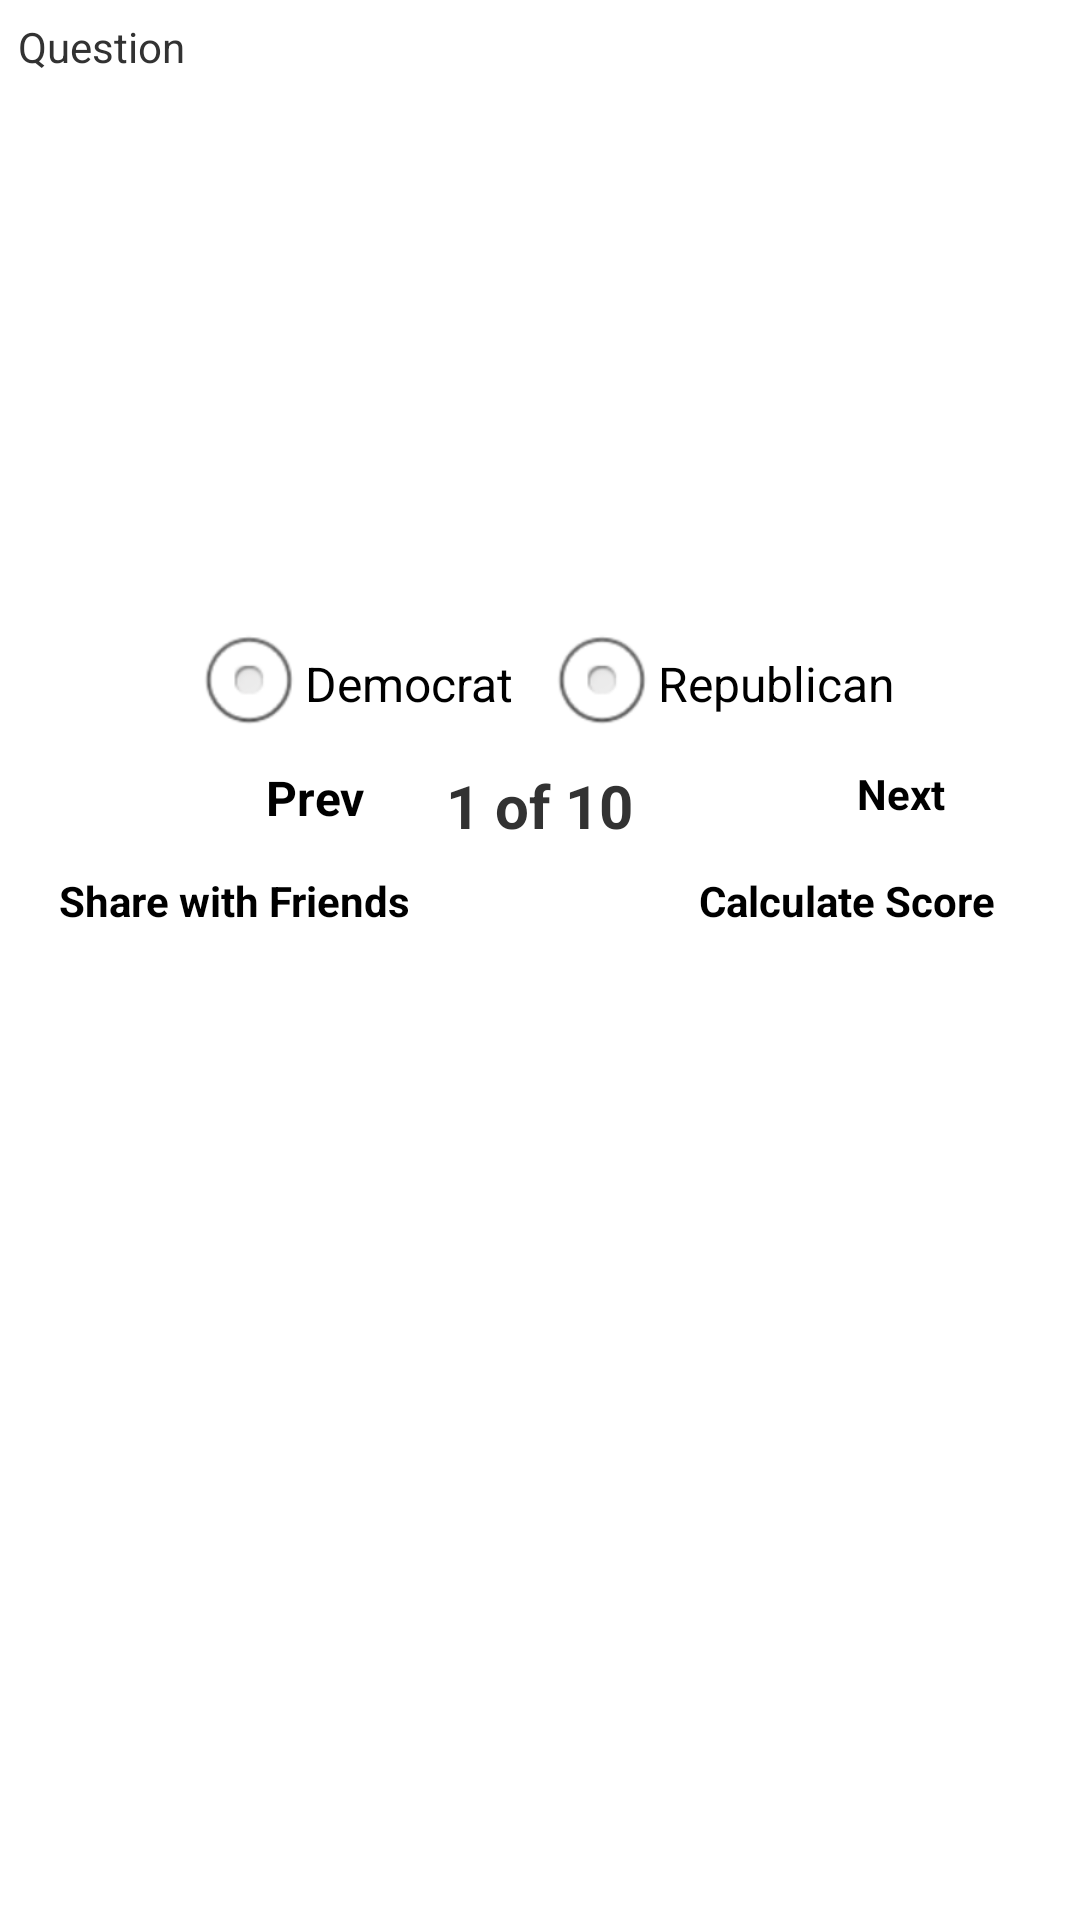

Layout XML and referenced resources for this Android screen:
<!-- AndroidManifest.xml: application theme app_theme -->
<!-- res/layout/activity_home.xml -->
<RelativeLayout xmlns:android="http://schemas.android.com/apk/res/android"
    xmlns:tools="http://schemas.android.com/tools"
    android:id="@+id/home"
    android:layout_width="match_parent"
    android:layout_height="match_parent" >

    <RelativeLayout
        android:id="@+id/header"
        android:layout_width="wrap_content"
        android:layout_height="wrap_content"
        android:layout_alignParentLeft="true"
        android:layout_alignParentRight="true"
        android:layout_alignParentTop="true"
        android:visibility="gone" >

        <TextView
            android:id="@+id/tquestionno"
            android:layout_width="wrap_content"
            android:layout_height="wrap_content"
            android:text="@string/qno"
            android:visibility="gone" />

        <TextView
            android:id="@+id/whosaidthis"
            android:layout_width="wrap_content"
            android:layout_height="wrap_content"
            android:layout_alignParentLeft="true"
            android:layout_alignParentTop="true"
            android:text="@string/whosaidthis" />
    </RelativeLayout>

    <ScrollView
        android:id="@+id/question"
        android:layout_width="wrap_content"
        android:layout_height="200dp"
        android:layout_alignParentLeft="true"
        android:layout_alignParentRight="true"
        android:layout_alignParentTop="true"
        android:layout_margin="2dp"
        android:background="@drawable/border"
        android:padding="2dp"
        android:scrollbars="vertical" >

        <TextView
            android:id="@+id/tquestiontext"
            android:layout_width="wrap_content"
            android:layout_height="wrap_content"
            android:layout_alignParentRight="true"
            android:padding="2dp"
            android:text="@string/question" />
    </ScrollView>

    <RelativeLayout
        android:id="@+id/ads"
        android:layout_width="wrap_content"
        android:layout_height="wrap_content"
        android:layout_alignParentBottom="true"
        android:layout_alignParentLeft="true"
        android:layout_alignParentRight="true"
        android:background="@drawable/border"
        android:visibility="visible" >
    </RelativeLayout>

    <RadioGroup
        android:id="@+id/hanswer"
        android:layout_width="wrap_content"
        android:layout_height="wrap_content"
        android:layout_alignLeft="@+id/question"
        android:layout_alignParentRight="true"
        android:layout_below="@+id/question"
        android:checkedButton="-1"
        android:gravity="center"
        android:orientation="horizontal"
        android:visibility="visible" >

        <RadioButton
            android:id="@+id/democrat"
            android:layout_width="wrap_content"
            android:layout_height="wrap_content"
            android:text="@string/democrat" />

        <RadioButton
            android:id="@+id/republican"
            android:layout_width="wrap_content"
            android:layout_height="wrap_content"
            android:layout_marginLeft="10dp"
            android:checked="false"
            android:text="@string/republican" />
    </RadioGroup>

    <RelativeLayout
        android:id="@+id/footer"
        android:layout_width="wrap_content"
        android:layout_height="wrap_content"
        android:layout_alignParentLeft="true"
        android:layout_below="@+id/hanswer"
        android:padding="3dp"
        android:visibility="visible" >

        <TextView
            android:id="@+id/tquestiondetails"
            android:layout_width="wrap_content"
            android:layout_height="wrap_content"
            android:layout_centerHorizontal="true"
            android:text="1 of 10"
            android:textSize="20dp"
            android:textStyle="bold" />

        <Button
            android:id="@+id/previous"
            android:layout_width="wrap_content"
            android:layout_height="wrap_content"
            android:layout_alignTop="@+id/tquestiondetails"
            android:layout_marginRight="27dp"
            android:layout_toLeftOf="@+id/tquestiondetails"
            android:background="@drawable/title_button"
            android:onClick="onclickprevious"
            android:text="Prev"
            android:textSize="16dp"
            android:textStyle="bold" />

        <Button
            android:id="@+id/share"
            style="?android:attr/buttonStyleSmall"
            android:layout_width="150dp"
            android:layout_height="wrap_content"
            android:layout_below="@+id/previous"
            android:layout_marginTop="14dp"
            android:background="@drawable/title_button"
            android:onClick="onshare"
            android:text="@string/sharefriends"
            android:textSize="14dp"
            android:textStyle="bold"
            android:visibility="visible" />

        <Button
            android:id="@+id/scorecalc"
            style="?android:attr/buttonStyleSmall"
            android:layout_width="150dp"
            android:layout_height="wrap_content"
            android:layout_alignBaseline="@+id/share"
            android:layout_alignBottom="@+id/share"
            android:layout_alignParentRight="true"
            android:background="@drawable/title_button"
            android:onClick="oncalculate"
            android:text="@string/calculatescore"
            android:textSize="14dp"
            android:textStyle="bold"
            android:visibility="visible" />

        <Button
            android:id="@+id/next"
            android:layout_width="wrap_content"
            android:layout_height="wrap_content"
            android:layout_alignRight="@+id/scorecalc"
            android:layout_alignTop="@+id/tquestiondetails"
            android:layout_marginRight="42dp"
            android:background="@drawable/title_button"
            android:onClick="onclicknext"
            android:text="Next"
            android:textStyle="bold" />

    </RelativeLayout>

</RelativeLayout>
<!-- resources referenced by this layout -->
<resources>
  <string name="calculatescore">Calculate Score</string>
  <string name="democrat">Democrat</string>
  <string name="qno">qno</string>
  <string name="question">Question</string>
  <string name="republican">Republican</string>
  <string name="sharefriends">Share with Friends</string>
  <string name="whosaidthis">Who Said this ?</string>
  <style name="app_theme" parent="android:style/Theme.Light">
         
          <item name="android:adjustViewBounds">true</item>
          <item name="android:scaleType">fitCenter</item>
          <item name="android:windowTitleSize">110dp</item>
          <item name="android:windowTitleStyle">@style/CustomWindowTitle</item>
          <item name="android:windowTitleBackgroundStyle">@style/CustomWindowTitleBackground</item>
          <item name="android:listViewStyle">@style/TransparentListView</item>
          <item name="android:expandableListViewStyle">@style/TransparentExpandableListView</item>
      </style>
  <style name="CustomWindowTitle">
            <item name="android:textAppearance">@style/CustomWindowTitleText</item>
            <item name="android:layout_gravity">center_vertical|center_horizontal|center</item>
            <item name="android:gravity">center_vertical|center_horizontal|center</item>
       </style>
  <style name="CustomWindowTitleBackground">
             <item name="android:background">@color/title_separator</item>
             
       </style>
  <style name="TransparentListView" parent="@android:style/Widget.ListView">
    <item name="android:cacheColorHint">@android:color/transparent</item>
  
    </style>
  <style name="TransparentExpandableListView" parent="@android:style/Widget.ExpandableListView">
    <item name="android:cacheColorHint">@android:color/transparent</item>
   </style>
  <style name="CustomWindowTitleText" parent="android:TextAppearance.WindowTitle">
            <item name="android:textSize">30dip</item>
            <item name="android:text">Democrat or Republican</item>
            <item name="android:layout_gravity">center_vertical|center_horizontal|center</item>
            <item name="android:gravity">center_vertical|center_horizontal|center</item>
            <item name="android:textColor">@color/title_text_alt</item>
            <item name="android:textStyle">normal</item>
       </style>
</resources>
